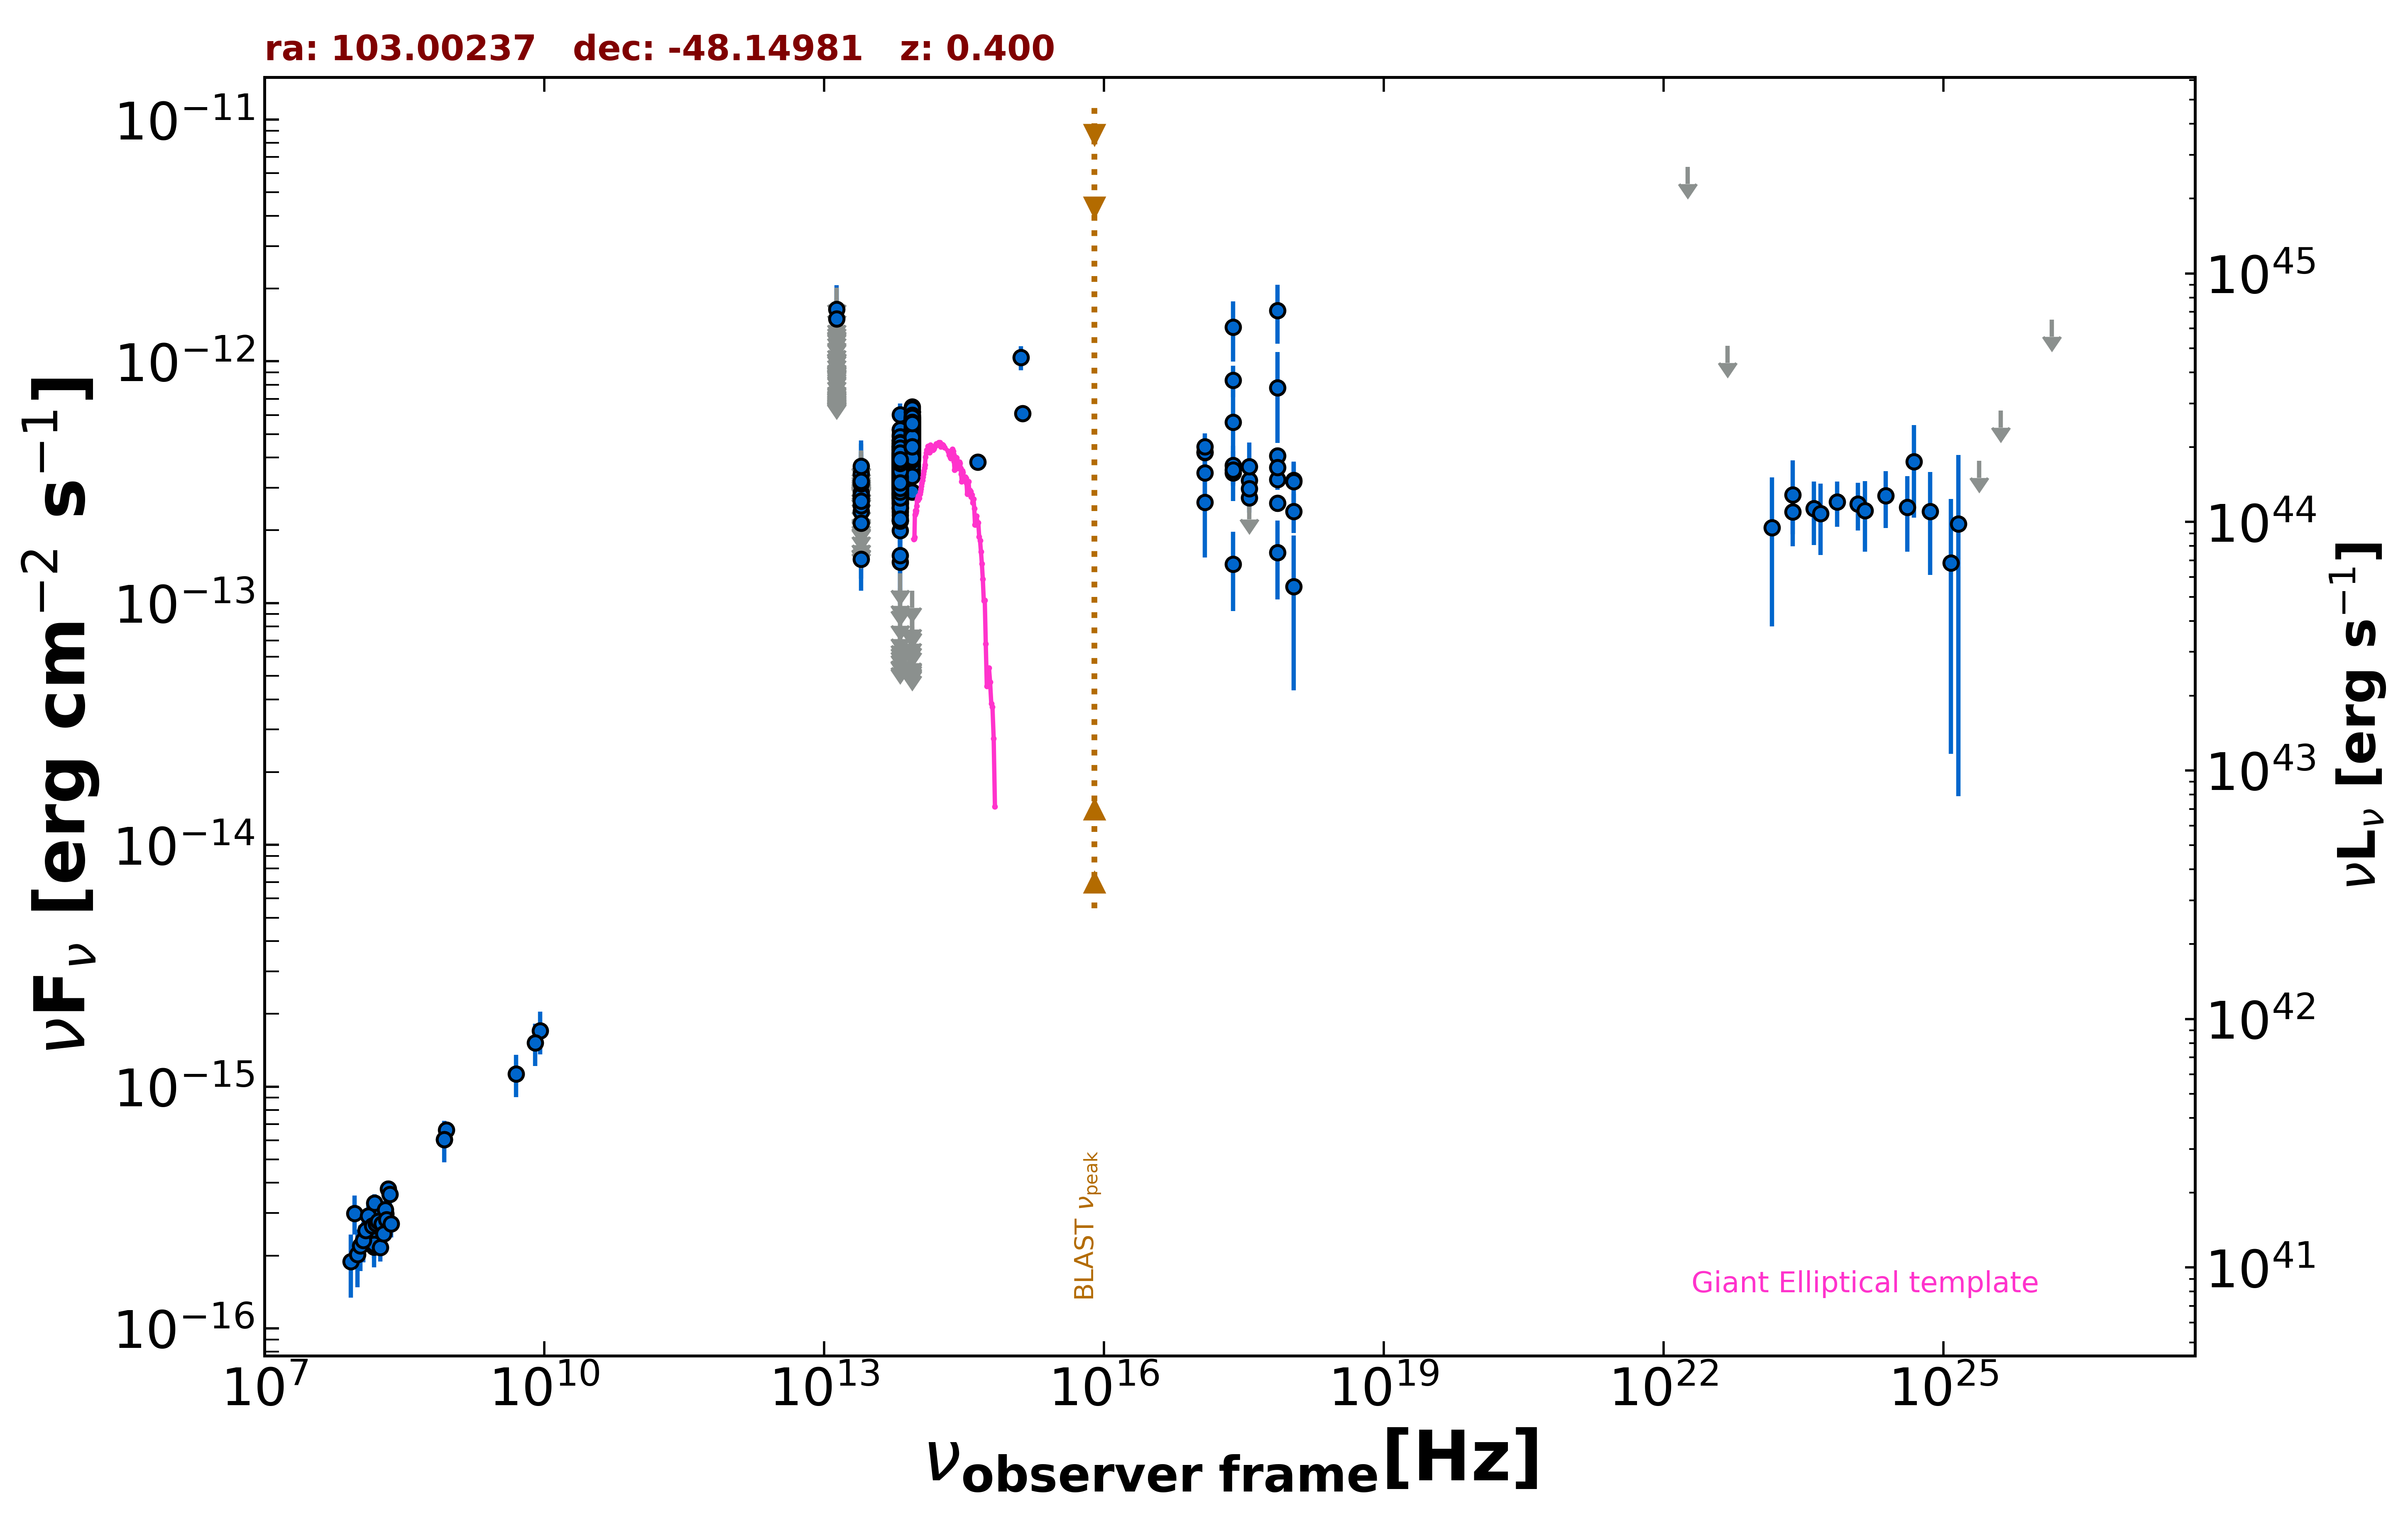

The data file committed next to this chart (first rows):
freq., flux, err_flux, MJD_start, MJD_end, flag, catalog, reference
8.870e+08, 6.617e-16, 5.140e-17, 55000, 55000, , RACS, Hale et al. 2021  PASA  38  e058
8.430e+08, 6.044e-16, 1.940e-17, 55000, 55000, , SUMSS, Manch et al. 2003  MNRAS  342  1117
2.418e+17, 1.385e-12, 3.868e-13, 55000, 55000, , XMMSL2, Saxton et al. 2008  A&A  480  611
7.253e+17, 1.625e-12, 4.440e-13, 55000, 55000, , XMMSL2, Saxton et al. 2008  A&A  480  611
2.418e+17, 5.592e-13, 2.495e-13, 55000, 55000, , XMMSL2, Saxton et al. 2008  A&A  480  611
7.253e+17, 7.774e-13, 3.169e-13, 55000, 55000, , XMMSL2, Saxton et al. 2008  A&A  480  611
2.418e+17, 8.344e-13, 1.257e-13, 55000, 55000, , RASS, Boller et al. 2016  A&A  103  1
2.418e+17, 3.464e-13, 4.120e-14, 54874, 58180, , 1OUSX, Giommi et al. in preparation
1.209e+17, 4.196e-13, 4.635e-14, 54874, 58180, , 1OUSX, Giommi et al. in preparation
3.627e+17, 2.731e-13, 3.610e-14, 54874, 58180, , 1OUSX, Giommi et al. in preparation
7.253e+17, 2.586e-13, 1.980e-14, 54874, 58180, , 1OUSX, Giommi et al. in preparation
1.088e+18, 2.392e-13, 4.460e-14, 54874, 58180, , 1OUSX, Giommi et al. in preparation
7.253e+17, 4.074e-13, 3.295e-14, 55000, 55000, , 2SXPS, Evans et al. 2020  ApJS  247  54
1.209e+17, 4.221e-13, 5.070e-14, 55000, 55000, , 2SXPS, Evans et al. 2020  ApJS  247  54
3.627e+17, 3.219e-13, 4.565e-14, 55000, 55000, , 2SXPS, Evans et al. 2020  ApJS  247  54
1.088e+18, 3.225e-13, 6.185e-14, 55000, 55000, , 2SXPS, Evans et al. 2020  ApJS  247  54
1.500e+08, 2.168e-16, 2.205e-17, 55000, 55000, , TGSS150, Intema et al. 2017  A&A  598  A781
8.817e+13, 4.254e-13, 2.450e-15, 55000, 55000, , UNWISE, Schlafly et al. 2019  ApJS  240  30
6.517e+13, 3.368e-13, 3.050e-15, 55000, 55000, , UNWISE, Schlafly et al. 2019  ApJS  240  30
8.817e+13, 4.580e-13, 1.225e-14, 55000, 55000, , WISE, Wright et al. 2010  AJ  140  1868
6.517e+13, 3.544e-13, 9.800e-15, 55000, 55000, , WISE, Wright et al. 2010  AJ  140  1868
2.498e+13, 1.520e-13, 2.570e-14, 55000, 55000, , WISE, Wright et al. 2010  AJ  140  1868
1.363e+13, 2.134e-13, 1.081e-13, 55000, 55000, , WISE, Wright et al. 2010  AJ  140  1868
8.817e+13, 4.704e-13, 4.035e-14, 56954, 56954, , NEOWISE, Mainzer et al. 2014  ApJ  792  30
6.517e+13, 4.437e-13, 8.175e-14, 56954, 56954, , NEOWISE, Mainzer et al. 2014  ApJ  792  30
8.817e+13, 4.605e-13, 2.840e-14, 56954, 56954, , NEOWISE, Mainzer et al. 2014  ApJ  792  30
6.517e+13, 3.850e-13, 5.120e-14, 56954, 56954, , NEOWISE, Mainzer et al. 2014  ApJ  792  30
8.817e+13, 4.880e-13, 2.740e-14, 56953, 56953, , NEOWISE, Mainzer et al. 2014  ApJ  792  30
6.517e+13, 3.903e-13, 4.070e-14, 56953, 56953, , NEOWISE, Mainzer et al. 2014  ApJ  792  30
8.817e+13, 4.390e-13, 2.755e-14, 56953, 56953, , NEOWISE, Mainzer et al. 2014  ApJ  792  30
6.517e+13, 3.704e-13, 5.065e-14, 56953, 56953, , NEOWISE, Mainzer et al. 2014  ApJ  792  30
8.817e+13, 5.846e-13, 3.450e-14, 56955, 56955, , NEOWISE, Mainzer et al. 2014  ApJ  792  30
6.517e+13, 3.900e-13, 4.790e-14, 56955, 56955, , NEOWISE, Mainzer et al. 2014  ApJ  792  30
8.817e+13, 6.004e-13, 2.935e-14, 56953, 56953, , NEOWISE, Mainzer et al. 2014  ApJ  792  30
6.517e+13, 3.492e-13, 4.805e-14, 56953, 56953, , NEOWISE, Mainzer et al. 2014  ApJ  792  30
8.817e+13, 4.894e-13, 2.840e-14, 56955, 56955, , NEOWISE, Mainzer et al. 2014  ApJ  792  30
6.517e+13, 3.882e-13, 4.155e-14, 56955, 56955, , NEOWISE, Mainzer et al. 2014  ApJ  792  30
8.817e+13, 4.778e-13, 2.865e-14, 56954, 56954, , NEOWISE, Mainzer et al. 2014  ApJ  792  30
6.517e+13, 3.397e-13, 4.105e-14, 56954, 56954, , NEOWISE, Mainzer et al. 2014  ApJ  792  30
8.817e+13, 4.656e-13, 3.175e-14, 56954, 56954, , NEOWISE, Mainzer et al. 2014  ApJ  792  30
6.517e+13, 4.065e-13, 4.085e-14, 56954, 56954, , NEOWISE, Mainzer et al. 2014  ApJ  792  30
8.817e+13, 5.718e-13, 2.895e-14, 56953, 56953, , NEOWISE, Mainzer et al. 2014  ApJ  792  30
6.517e+13, 3.965e-13, 4.610e-14, 56953, 56953, , NEOWISE, Mainzer et al. 2014  ApJ  792  30
8.817e+13, 4.862e-13, 3.005e-14, 56953, 56953, , NEOWISE, Mainzer et al. 2014  ApJ  792  30
6.517e+13, 3.724e-13, 3.330e-14, 56953, 56953, , NEOWISE, Mainzer et al. 2014  ApJ  792  30
8.817e+13, 4.652e-13, 2.660e-14, 56953, 56953, , NEOWISE, Mainzer et al. 2014  ApJ  792  30
6.517e+13, 3.714e-13, 4.940e-14, 56953, 56953, , NEOWISE, Mainzer et al. 2014  ApJ  792  30
8.817e+13, 4.605e-13, 3.055e-14, 56953, 56953, , NEOWISE, Mainzer et al. 2014  ApJ  792  30
6.517e+13, 4.198e-13, 4.025e-14, 56953, 56953, , NEOWISE, Mainzer et al. 2014  ApJ  792  30
8.817e+13, 5.297e-13, 3.220e-14, 56954, 56954, , NEOWISE, Mainzer et al. 2014  ApJ  792  30
6.517e+13, 3.843e-13, 4.290e-14, 56954, 56954, , NEOWISE, Mainzer et al. 2014  ApJ  792  30
8.817e+13, 4.406e-13, 2.680e-14, 56954, 56954, , NEOWISE, Mainzer et al. 2014  ApJ  792  30
6.517e+13, 2.789e-13, 4.540e-14, 56954, 56954, , NEOWISE, Mainzer et al. 2014  ApJ  792  30
8.817e+13, 5.263e-13, 2.765e-14, 56953, 56953, , NEOWISE, Mainzer et al. 2014  ApJ  792  30
6.517e+13, 3.187e-13, 3.295e-14, 56953, 56953, , NEOWISE, Mainzer et al. 2014  ApJ  792  30
8.817e+13, 4.926e-13, 2.815e-14, 56954, 56954, , NEOWISE, Mainzer et al. 2014  ApJ  792  30
6.517e+13, 4.527e-13, 5.225e-14, 56954, 56954, , NEOWISE, Mainzer et al. 2014  ApJ  792  30
8.817e+13, 5.254e-13, 3.000e-14, 57122, 57122, , NEOWISE, Mainzer et al. 2014  ApJ  792  30
6.517e+13, 3.214e-13, 3.265e-14, 57122, 57122, , NEOWISE, Mainzer et al. 2014  ApJ  792  30
8.817e+13, 4.867e-13, 3.055e-14, 57121, 57121, , NEOWISE, Mainzer et al. 2014  ApJ  792  30
... 1,024 more rows
